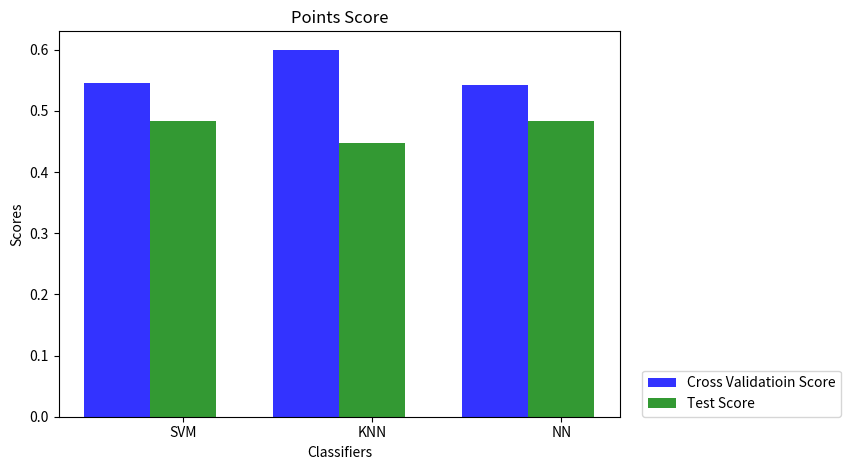

Reproduce this figure in Python.
import numpy as np
import matplotlib.pyplot as plt

# data to plot
n_groups = 3

cross_score = (0.545, 0.6, 0.542)
test_score = (0.484, 0.447, 0.484)

# create plot
fig, ax = plt.subplots()
index = np.arange(n_groups)
bar_width = 0.35
opacity = 0.8

rects1 = plt.bar(index, cross_score, bar_width,
alpha=opacity,
color='b',
label='Cross Validatioin Score')

rects2 = plt.bar(index + bar_width, test_score, bar_width,
alpha=opacity,
color='g',
label='Test Score')

plt.xlabel('Classifiers')
plt.ylabel('Scores')
plt.title('Points Score')
plt.xticks(index + bar_width, ('SVM', 'KNN', 'NN'))


plt.tight_layout()
plt.legend(loc=(1.04,0))
plt.show()
